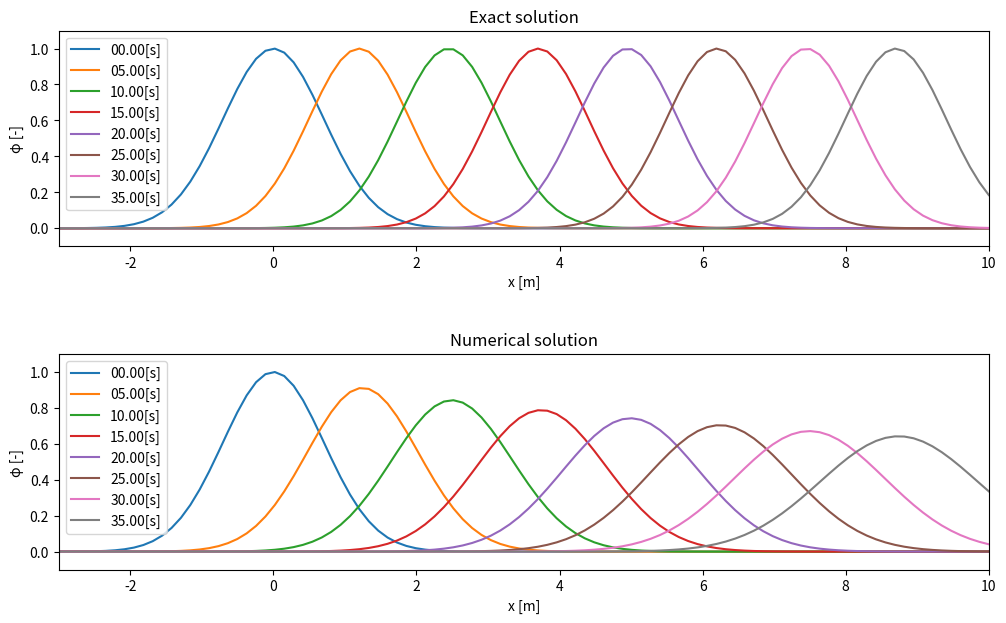

This figure's Python source:
import matplotlib.pyplot as plt
import numpy as np

def PlotPhi(axis, x, phi, t):
    axis.plot(x, phi, label = '{0:05.2f}[s]'.format(t))
    axis.set_xlim([np.min(x), np.max(x)])
    axis.set_ylim([-0.1, 1.1])
    axis.set_xlabel('x [m]')
    axis.set_ylabel('φ [-]')
    return

## Input Parameters
c = 0.25 # Speed [m/s]
x_left = -3 # left side of x coordinate[m]
x_right= 10 # right side of x coordinate[m]
x_num  = 100 # Number of Lattice points[-]
t      = 0 #simulation time[s]
dt     = 0.2# Simulation time step[s]
t_max  = 40 # time to finish simulation[s]
num_loop = 0 # Loop counter for simulation[-]
num_out  = 25# plot ever num_out time step[-]

## Initial Condition
x = np.linspace(x_left, x_right, x_num, endpoint=True) # x coordinate system[m]
phi_init = np.exp(-x**2) # initial distribution of phi

## Simulation
phi_old = np.copy(phi_init) # phi for nth time step
phi_new = np.copy(phi_init) # phi for n+1th time step

# figure for plot
fig = plt.figure(figsize=(12, 7))
ax_exact = fig.add_subplot(211)
ax_num   = fig.add_subplot(212)
ax_exact.set_title('Exact solution')
ax_num.set_title('Numerical solution')
fig.subplots_adjust(hspace = 0.5)
PlotPhi(ax_exact, x, phi_init, t)
PlotPhi(ax_num, x, phi_init, t)

while True:
  # numerical solution
  for i in range(1, x_num):
    phi_new[i] = phi_old[i] - c*dt*(phi_old[i]-phi_old[i-1])/(x[i]-x[i-1])
  
  # exact solution
  phi_exact = np.exp(-(x-c*t)**2) 

  # update
  phi_old[:] = phi_new[:]
  num_loop = num_loop + 1
  t      = t + dt

  # Judgement and output
  if t > t_max:
    break
  if num_loop%num_out == 0:
    print('{0:03d}th iteration, {1:05.2f}[s]'.format(num_loop, t))
    PlotPhi(ax_exact, x, phi_exact, t)
    PlotPhi(ax_num, x, phi_new, t)

ax_exact.legend(loc='upper left')
ax_num.legend(loc='upper left')
plt.show()

